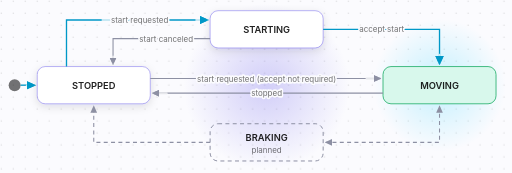
t = 0.00 s
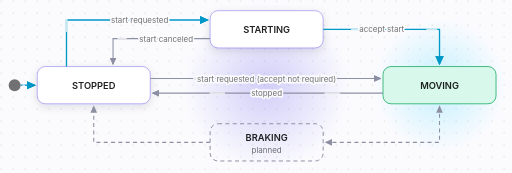
t = 0.60 s
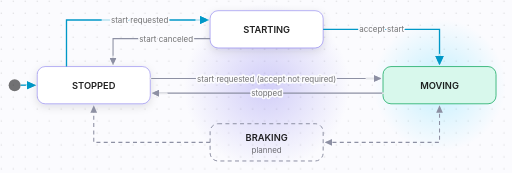
t = 1.20 s
t = 1.80 s: frame unchanged from t = 0.60 s, image omitted

The animated SVG that drew these frames (rendered in a browser with its animation timeline set to each time). Animation: 1 CSS @keyframes rule; one cycle of 2.40 s, repeats indefinitely.

<svg xmlns="http://www.w3.org/2000/svg" viewBox="0 0 770 260" role="img" aria-labelledby="adapi-motion-state-title">
  <title id="adapi-motion-state-title">
    The motion state starts at STOPPED. When the vehicle tries to start, the state changes to STARTING, and the accept start API changes it to MOVING. If the accept is not required, the state changes
    from STOPPED to MOVING directly. When the vehicle stops, the state changes back to STOPPED. BRAKING is a planned state.
  </title>
  <style data-aw-standalone="">
    svg { --aw-c-cyan: #0098c7; --aw-c-green: #00a352; --aw-c-indigo: var(--aw-indigo); --aw-d-accent: var(--aw-c-cyan); --aw-d-bg: color-mix(in
    srgb, var(--aw-c-indigo) 2%, var(--md-default-bg-color)); --aw-d-fg: var(--md-default-fg-color); --aw-d-line: #8d90a3; --aw-d-muted: var(--md-default-fg-color--light); --aw-d-node: var(--md-default-bg-color); --aw-d-node-stroke: color-mix(in
    srgb, var(--aw-c-indigo) 45%, transparent); --aw-flow-tone: 22%; --aw-green: #00e678; --aw-halo-opacity: 0.22; --aw-heading-font-family: Outfit, -apple-system, BlinkMacSystemFont, Helvetica, Arial, sans-serif; --aw-indigo: #3f2ee3; --md-default-bg-color: #fff; --md-default-fg-color: #000000de; --md-default-fg-color--light: #0000008c; font-family: var(--aw-heading-font-family); background-color: var(--aw-d-bg, #fff); } .aw-d-arrow {
  fill: var(--aw-d-line);
} .aw-d-arrow--accent {
  fill: var(--aw-d-accent);
} .box {
  fill: var(--aw-d-node);
  stroke: var(--aw-d-node-stroke);
  stroke-width: 1.5;
} .box.ok {
  fill: color-mix(in srgb, var(--aw-green) 14%, var(--aw-d-bg));
  stroke: color-mix(in srgb, var(--aw-c-green) 70%, transparent);
} .box.ext {
  fill: none;
  stroke: var(--aw-d-line);
  stroke-dasharray: 6 5;
} text {
  font-size: 14px;
  fill: var(--aw-d-fg);
} .lbl {
  font-weight: 600;
} .sub {
  font-size: 12px;
  fill: var(--aw-d-muted);
} .edge-lbl {
  font-size: 12px;
  fill: var(--aw-d-muted);
  paint-order: stroke;
  stroke: var(--aw-d-bg);
  stroke-width: 5px;
  stroke-linejoin: round;
} .edge {
  fill: none;
  stroke: var(--aw-d-line);
  stroke-width: 1.6;
  marker-end: url("#aw-arrow");
} .edge.accent {
  stroke: var(--aw-d-accent);
  stroke-width: 2;
  marker-end: url("#aw-arrow-accent");
} .edge.both {
  marker-start: url("#aw-arrow");
} .edge.accent.both {
  marker-start: url("#aw-arrow-accent");
} .edge.dash {
  stroke-dasharray: 6 5;
} .icon {
  fill: var(--aw-d-muted);
} .aw-dot {
  fill: var(--aw-d-fg);
  opacity: 0.12;
} .dots {
  fill: url("#aw-dots");
} .halo {
  fill: url("#aw-grad-halo");
  opacity: var(--aw-halo-opacity);
} .halo.cyan {
  fill: url("#aw-grad-halo-cyan");
} .card {
  fill: var(--aw-d-node);
  stroke: var(--aw-d-node-stroke);
  stroke-width: 1.2;
  filter: url("#aw-shadow");
} .flow {
  fill: none;
  stroke: color-mix(in srgb, var(--aw-d-line) var(--aw-flow-tone), #fff);
  stroke-width: 3;
  stroke-linecap: round;
  stroke-dasharray: 6 44;
  animation: aw-flow 2.4s linear infinite;
} .flow.flow-accent {
  stroke: color-mix(in srgb, var(--aw-d-accent) var(--aw-flow-tone), #fff);
} .edge.head, .edge.accent.head, .traj.head, .route.head {
  stroke: none;
} @keyframes aw-flow {
  from {
    stroke-dashoffset: 6;
  }

  to {
    stroke-dashoffset: -94;
  }
} @media (prefers-reduced-motion: reduce) {.flow {
    display: none;
    animation: none;
  }}
  </style>
  <defs data-aw-standalone="">
    <marker id="aw-arrow" viewBox="0 0 10 10" refX="8.5" refY="5" markerWidth="7" markerHeight="7" orient="auto-start-reverse">
      <path class="aw-d-arrow" d="M0,0.5 L10,5 L0,9.5 z"/>
    </marker>
    <marker id="aw-arrow-accent" viewBox="0 0 10 10" refX="8.5" refY="5" markerWidth="7" markerHeight="7" orient="auto-start-reverse">
      <path class="aw-d-arrow aw-d-arrow--accent" d="M0,0.5 L10,5 L0,9.5 z"/>
    </marker>
    <pattern id="aw-dots" width="18" height="18" patternUnits="userSpaceOnUse">
      <circle class="aw-dot" cx="2" cy="2" r="1.1"/>
    </pattern>
    <radialGradient id="aw-grad-halo">
      <stop offset="0" stop-color="#3f2ee3" stop-opacity="1"/>
      <stop offset="1" stop-color="#3f2ee3" stop-opacity="0"/>
    </radialGradient>
    <radialGradient id="aw-grad-halo-cyan">
      <stop offset="0" stop-color="#00c8ff" stop-opacity="1"/>
      <stop offset="1" stop-color="#00c8ff" stop-opacity="0"/>
    </radialGradient>
    <filter id="aw-shadow" filterUnits="userSpaceOnUse" x="-2000" y="-2000" width="6000" height="6000">
      <feDropShadow dx="0" dy="4" stdDeviation="6" flood-color="#00002a" flood-opacity="0.12"/>
    </filter>
  </defs>

  <!-- Background: a faint dot grid and soft glows -->
  <rect class="dots" x="0" y="0" width="770" height="260"/>
  <circle class="halo" cx="401" cy="130" r="125"/>
  <circle class="halo cyan" cx="661" cy="128" r="100"/>

  <!-- Initial state -->
  <circle class="icon" cx="22" cy="128" r="9"/>
  <path class="edge accent" d="M31 128 H52"/>
  <path class="flow flow-accent" pathLength="100" d="M31 128 H52"/>
  <path class="edge accent head" d="M31 128 H52"/>

  <!-- States -->
  <rect class="card" x="56" y="100" width="170" height="56" rx="12"/>
  <text class="lbl" x="141" y="128" text-anchor="middle" dominant-baseline="central">STOPPED</text>

  <rect class="card" x="316" y="16" width="170" height="56" rx="12"/>
  <text class="lbl" x="401" y="44" text-anchor="middle" dominant-baseline="central">STARTING</text>

  <rect class="box ok" x="576" y="100" width="170" height="56" rx="12"/>
  <text class="lbl" x="661" y="128" text-anchor="middle" dominant-baseline="central">MOVING</text>

  <rect class="box ext" x="316" y="186" width="170" height="56" rx="12"/>
  <text class="lbl" x="401" y="206" text-anchor="middle" dominant-baseline="central">BRAKING</text>
  <text class="sub" x="401" y="226" text-anchor="middle" dominant-baseline="central">planned</text>

  <!-- STOPPED and STARTING -->
  <path class="edge accent" d="M100 100 V30 H312"/>
  <path class="flow flow-accent" pathLength="100" d="M100 100 V30 H312"/>
  <path class="edge accent head" d="M100 100 V30 H312"/>
  <text class="edge-lbl" x="210" y="30" text-anchor="middle" dominant-baseline="central">start requested</text>
  <path class="edge" d="M316 58 H170 V96"/>
  <path class="flow" pathLength="100" d="M316 58 H170 V96"/>
  <path class="edge head" d="M316 58 H170 V96"/>
  <text class="edge-lbl" x="250" y="58" text-anchor="middle" dominant-baseline="central">start canceled</text>

  <!-- STARTING to MOVING -->
  <path class="edge accent" d="M486 44 H661 V96"/>
  <path class="flow flow-accent" pathLength="100" d="M486 44 H661 V96"/>
  <path class="edge accent head" d="M486 44 H661 V96"/>
  <text class="edge-lbl" x="574" y="44" text-anchor="middle" dominant-baseline="central">accept start</text>

  <!-- STOPPED and MOVING -->
  <path class="edge" d="M226 118 H572"/>
  <path class="flow" pathLength="100" d="M226 118 H572"/>
  <path class="edge head" d="M226 118 H572"/>
  <text class="edge-lbl" x="401" y="118" text-anchor="middle" dominant-baseline="central">start requested (accept not required)</text>
  <path class="edge" d="M576 140 H230"/>
  <path class="flow" pathLength="100" d="M576 140 H230"/>
  <path class="edge head" d="M576 140 H230"/>
  <text class="edge-lbl" x="401" y="140" text-anchor="middle" dominant-baseline="central">stopped</text>

  <!-- The planned BRAKING state -->
  <path class="edge dash both" d="M661 160 V214 H490"/>
  <path class="edge dash" d="M316 214 H141 V160"/>
</svg>
